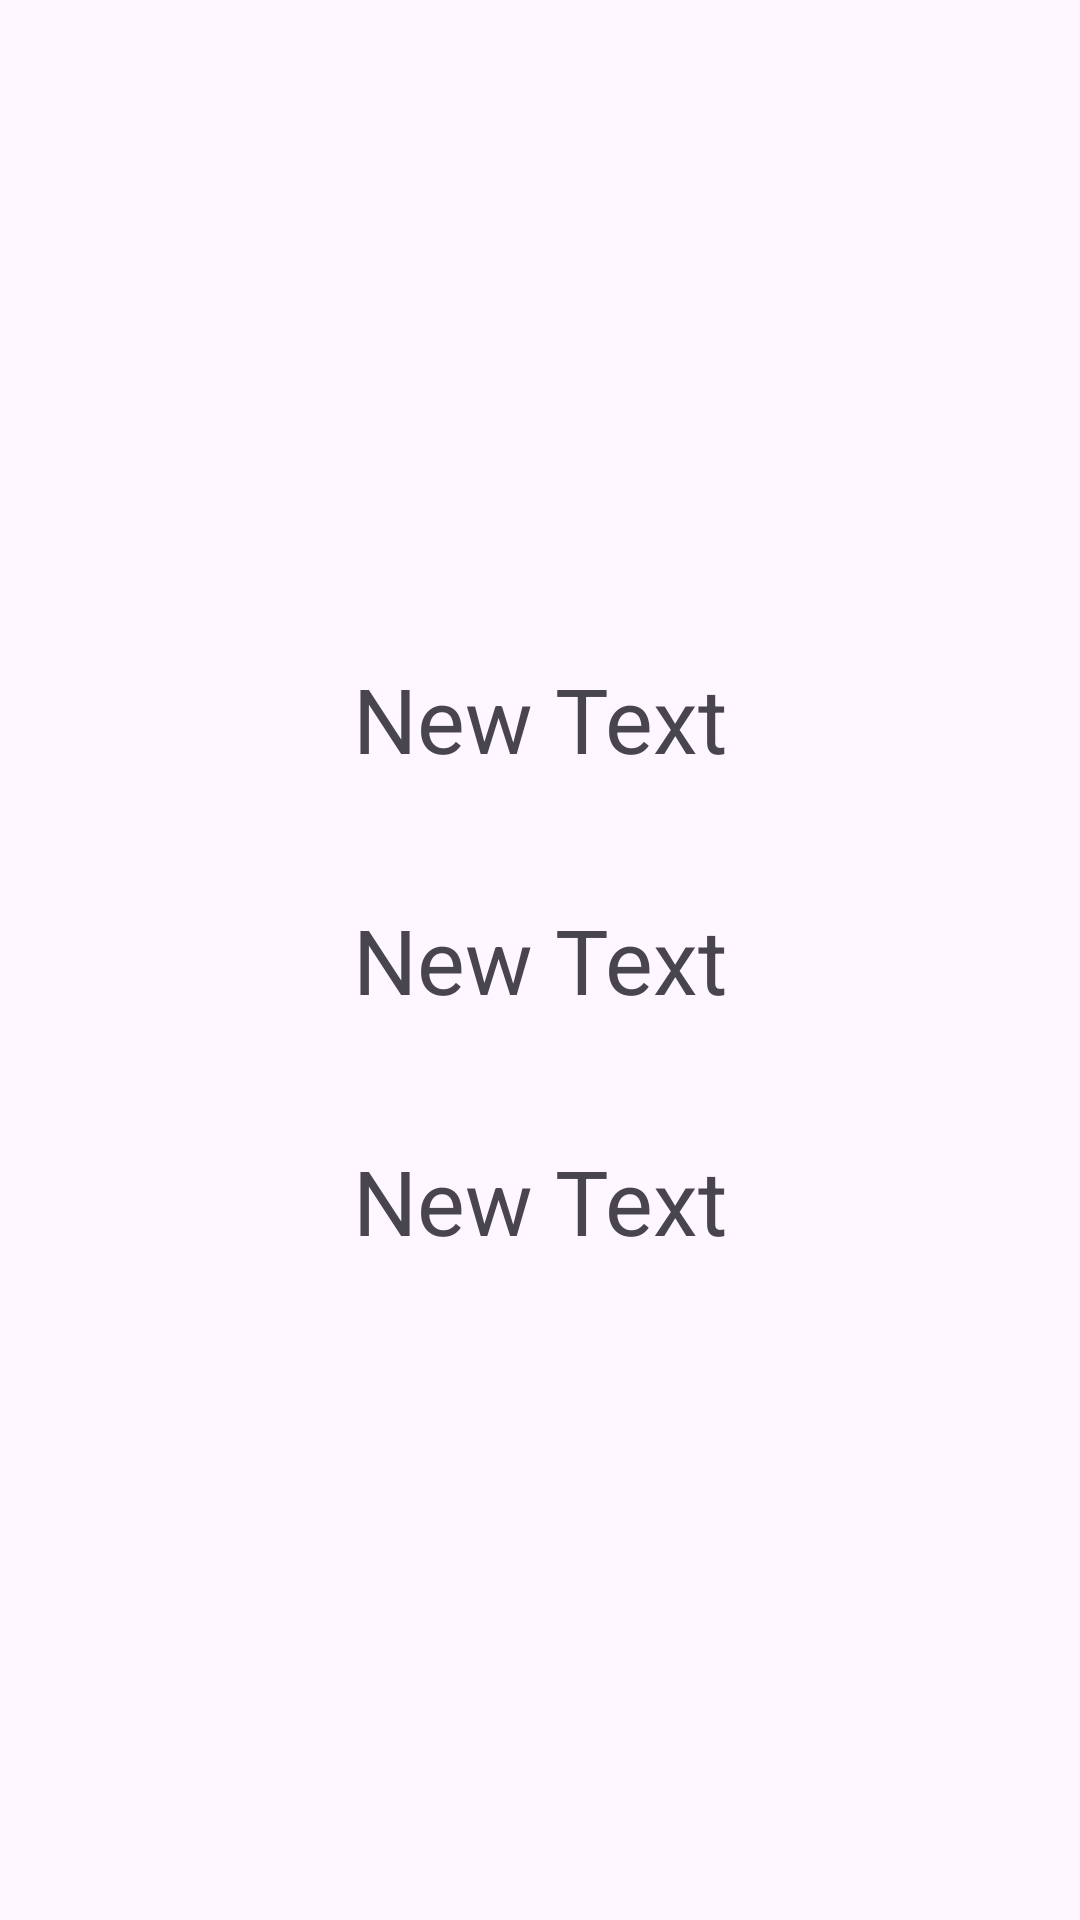

Layout XML and referenced resources for this Android screen:
<!-- AndroidManifest.xml: application theme Theme.Exp2 -->
<!-- res/layout/activity_second.xml -->
<?xml version="1.0" encoding="utf-8"?>
<LinearLayout xmlns:android="http://schemas.android.com/apk/res/android"
    xmlns:tools="http://schemas.android.com/tools"
    android:layout_width="match_parent"
    android:layout_height="match_parent"
    tools:context="com.example.Exp2.secondActivity"
    android:orientation="vertical"
    android:gravity="center">

    <TextView
        android:id="@+id/textView1"
        android:layout_width="wrap_content"
        android:layout_height="wrap_content"
        android:layout_margin="20dp"
        android:text="New Text"
        android:textSize="30sp"/>

    <TextView
        android:id="@+id/textView2"
        android:layout_width="wrap_content"
        android:layout_height="wrap_content"
        android:layout_margin="20dp"
        android:text="New Text"
        android:textSize="30sp"/>

    <TextView
        android:id="@+id/textView3"
        android:layout_width="wrap_content"
        android:layout_height="wrap_content"
        android:layout_margin="20dp"
        android:text="New Text"
        android:textSize="30sp"/>
</LinearLayout>
<!-- resources referenced by this layout -->
<resources>
  <style name="Theme.Exp2" parent="Base.Theme.Exp2" />
  <style name="Base.Theme.Exp2" parent="Theme.Material3.DayNight.NoActionBar">
          
          
      </style>
</resources>
